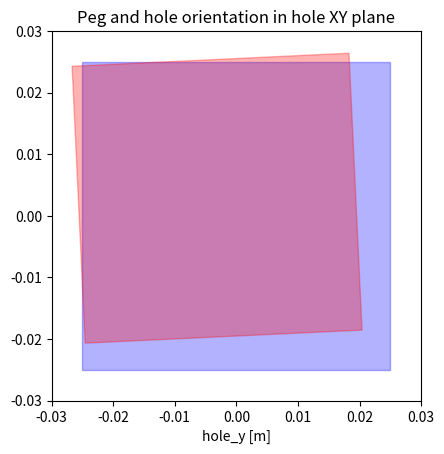

Recreate this plot in Python.
import matplotlib.pyplot as plt
import matplotlib.patches as patches
import matplotlib as mpl

fig, ax = plt.subplots(1)

rect_hole = patches.Rectangle((-0.025, -0.025), 0.050, 0.050, linewidth=1, alpha=0.3, edgecolor='b', facecolor='b')
rect_peg = patches.Rectangle((-0.0255, -0.0195), 0.045, 0.045, linewidth=1, alpha=0.3, edgecolor='r', facecolor='r')

t2 = mpl.transforms.Affine2D().rotate_deg(2.7) + ax.transData
rect_peg.set_transform(t2)

ax.add_patch(rect_hole)
ax.add_patch(rect_peg)

ax.set_xlabel("hole_x [m]")
ax.set_xlabel("hole_y [m]")
ax.set_xlim(-0.030, 0.030)
ax.set_ylim(-0.030, 0.030)
ax.set_aspect('equal')
ax.set_title("Peg and hole orientation in hole XY plane")
plt.show()
